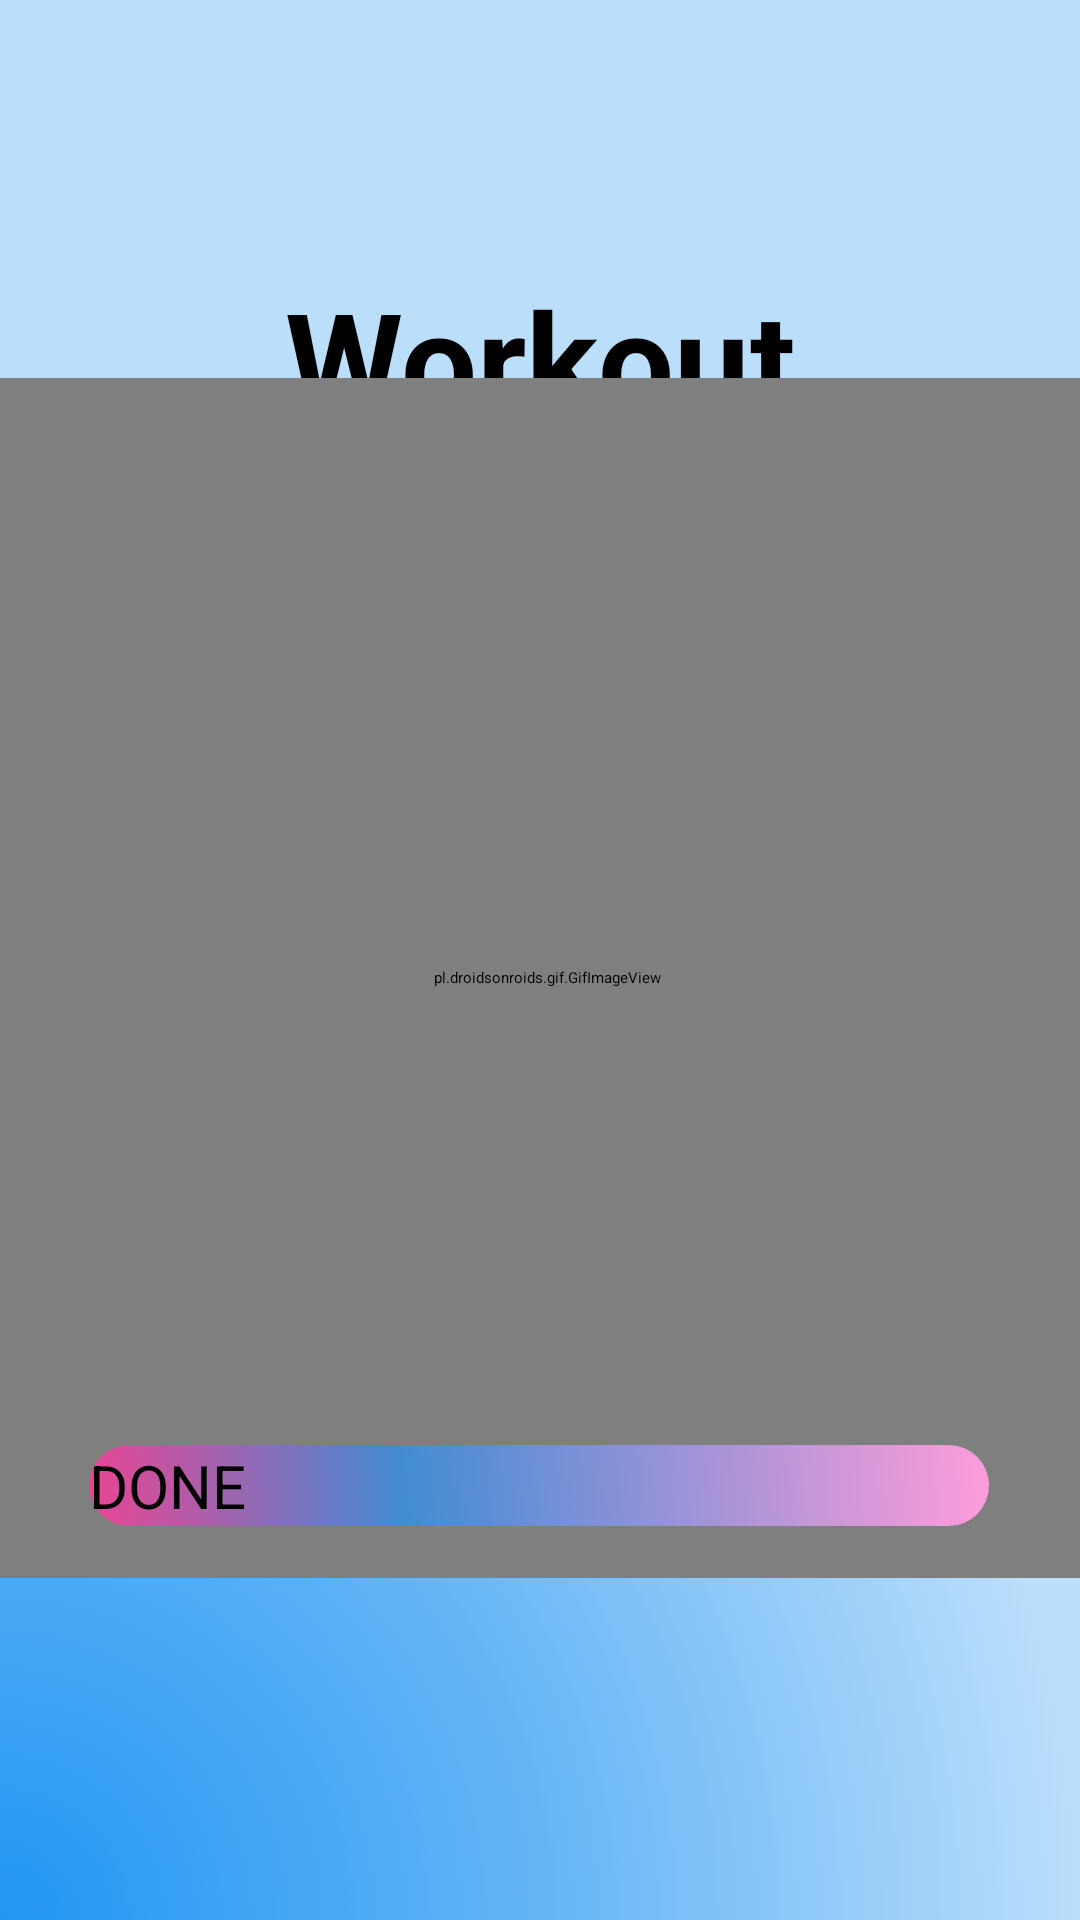

Android layout source for this screen:
<!-- AndroidManifest.xml: application theme Theme.FitnessApp -->
<!-- res/layout/activity_workout_done.xml -->
<?xml version="1.0" encoding="utf-8"?>
<androidx.constraintlayout.widget.ConstraintLayout xmlns:android="http://schemas.android.com/apk/res/android"
    xmlns:app="http://schemas.android.com/apk/res-auto"
    xmlns:tools="http://schemas.android.com/tools"
    android:layout_width="match_parent"
    android:layout_height="match_parent"
    tools:context=".WorkoutDone"
    android:background="@drawable/bg_color">


    <TextView
        android:id="@+id/workoutdonetext1"
        android:layout_width="wrap_content"
        android:layout_height="wrap_content"
        android:gravity="center"
        android:text="Workout"
        android:textAlignment="center"
        android:textColor="@color/black"
        android:textSize="45dp"
        android:textStyle="bold"
        app:layout_constraintBottom_toBottomOf="parent"
        app:layout_constraintEnd_toEndOf="parent"
        app:layout_constraintStart_toStartOf="parent"
        app:layout_constraintTop_toTopOf="parent"
        app:layout_constraintVertical_bias="0.154" />

    <TextView
        android:id="@+id/workoutdonetext2"
        android:layout_width="wrap_content"
        android:layout_height="wrap_content"
        android:gravity="center"
        android:text="Completed!"
        android:textColor="@color/black"
        android:textSize="45dp"
        android:textStyle="bold"
        app:layout_constraintBottom_toBottomOf="parent"
        app:layout_constraintEnd_toEndOf="parent"
        app:layout_constraintHorizontal_bias="0.497"
        app:layout_constraintStart_toStartOf="parent"
        app:layout_constraintTop_toTopOf="parent"
        app:layout_constraintVertical_bias="0.228" />


    <TextView
        android:id="@+id/workoutdonetext3"
        android:layout_width="wrap_content"
        android:layout_height="wrap_content"
        android:gravity="center"
        android:text="Enjoy that amazing feeling!"
        android:textAlignment="center"
        android:textColor="@color/teal_700"
        android:textSize="20dp"
        app:layout_constraintBottom_toBottomOf="parent"
        app:layout_constraintEnd_toEndOf="parent"
        app:layout_constraintStart_toStartOf="parent"
        app:layout_constraintTop_toTopOf="parent"
        app:layout_constraintVertical_bias="0.302" />

    <pl.droidsonroids.gif.GifImageView
        android:layout_width="400dp"
        android:layout_height="400dp"
        android:src="@drawable/workoutdonegif"
        app:layout_constraintBottom_toBottomOf="parent"
        app:layout_constraintEnd_toEndOf="parent"
        app:layout_constraintHorizontal_bias="0.454"
        app:layout_constraintStart_toStartOf="parent"
        app:layout_constraintTop_toTopOf="parent"
        app:layout_constraintVertical_bias="0.525" />

    <Button
        android:id="@+id/backbtn"
        android:layout_width="300dp"
        android:layout_height="wrap_content"
        android:background="@drawable/donebtn"
        android:text="DONE"
        android:textSize="20dp"
        app:layout_constraintBottom_toBottomOf="parent"
        app:layout_constraintEnd_toEndOf="parent"
        app:layout_constraintHorizontal_bias="0.495"
        app:layout_constraintStart_toStartOf="parent"
        app:layout_constraintTop_toTopOf="parent"
        app:layout_constraintVertical_bias="0.786" />
</androidx.constraintlayout.widget.ConstraintLayout>
<!-- resources referenced by this layout -->
<resources>
  <color name="black">#FF000000</color>
  <color name="teal_700">#FF018786</color>
  <!-- drawable bg_color (drawable) -->
  <?xml version="1.0" encoding="utf-8"?>
  <selector xmlns:android="http://schemas.android.com/apk/res/android">
      <item>
          <shape>
              <gradient
                  android:angle="90"
                  android:startColor="#2196F3"
                  android:centerColor="#64B5F6"
                  android:endColor="#BBDEFB"
                  android:gradientRadius="100%"
                  android:type="radial"
                  android:centerY="1"
                  android:centerX="0"/>
              
          </shape>
      </item>
  </selector>
  <!-- drawable donebtn (drawable) -->
  <?xml version="1.0" encoding="utf-8"?>
  <shape xmlns:android="http://schemas.android.com/apk/res/android"
      android:shape="rectangle">
  
  
      <corners android:radius="50dp"/>
      <gradient
  
  
          android:angle="45"
          android:centerColor="#428CD4"
          android:centerX="35%"
          android:endColor="#FF9CDA"
          android:startColor="#EA4492"
          android:type="linear"/>
  
  
  
      <padding
          android:bottom="0dp"
          android:left="0dp"
          android:right="0dp"
          android:top="0dp"
          />
  
      <size
          android:width="100dp"
          android:height="25dp"
  
          />
  
  
  </shape>
  <!-- drawable workoutdonegif: gif bitmap (drawable, 256569 bytes) -->
</resources>
